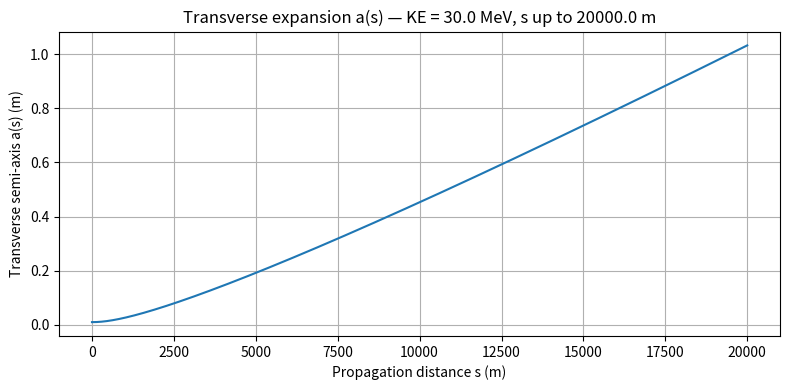

Reproduce this figure in Python. (Note: this script raises an exception after producing the figure.)
# Simulate again for KE = 30 MeV but extend propagation distance to 20 m.
import numpy as np
from math import sqrt
from scipy.integrate import solve_ivp
import matplotlib.pyplot as plt

# Physical constants
eps0 = 8.8541878128e-12
c = 299792458.0
qe = 1.602176634e-19
me = 9.10938356e-31
rc = qe**2/(4*np.pi*eps0*me*c**2)  # classical radius (electron)

# Beam / simulation parameters (defaults)
N = 1e9             # number of electrons in the bunch
KE_MeV = 30.0       # kinetic energy in MeV
gamma0 = 1.0 + KE_MeV/0.511   # relativistic factor
beta0 = np.sqrt(1.0 - 1.0/gamma0**2)

# Geometry / initial beam sizes
a0 = 1.0e-2         # initial transverse semi-axis (m)
zm0 = 5.0e-2        # initial half-length (m)
Ib= 3/4 * N * qe * beta0 * c / zm0   # beam current in Amperes
# print(f"IB ={Ib:.2f}")
# Normalized emittances (same as before)
eps_nx = 1.0e-6     # normalized transverse emittance (m·rad)
eps_nz = 1.0e-6     # normalized longitudinal normalized emittance

# Convert to un-normalized emittances used in dynamic equations:
eps_x = eps_nx/(beta0*gamma0)
eps_zzp = eps_nz/(beta0*(gamma0**3))

# Geometry factor g
# g = 1.0
xi = np.sqrt(1-a0**2/zm0**2)
g = 2/xi**2*(1/2/xi*np.log((1+xi)/(1-xi)) - 1) 

# Space-charge prefactors for transverse and longitudinal ODEs (from equations)
prefac_common = 3.0/2.0 * N * rc / (beta0**2 * gamma0**3)
prefac_long = 3.0/2.0 * N * rc / (beta0**2 * gamma0**5)

# ODE system
def deriv(s, y):
    a, ap, zm, zmp = y
    a = max(a, 1e-12)
    zm = max(zm, 1e-12)
    sc_trans = prefac_common * (1.0/(a*zm)) * (1.0 - (g/2.0)*(a**2/(gamma0**2 * zm**2)))
    sc_long = prefac_long * (g / (zm**2))
    app = sc_trans + (eps_x**2)/(a**3)
    zmpp = sc_long + (eps_zzp**2)/(zm**3)
    return [ap, app, zmp, zmpp]

# Integration range
s_max = 20000.0   # meters (extended)
s_eval = np.linspace(0, s_max, 4000000)
y0 = [a0, 0.0, zm0, 0.0]

sol = solve_ivp(deriv, [0, s_max], y0, t_eval=s_eval, method='RK45', rtol=1e-6, atol=1e-9)

a_sol = sol.y[0]
zm_sol = sol.y[2]

plt.figure(figsize=(8,4))
plt.plot(sol.t, a_sol)
plt.xlabel("Propagation distance s (m)")
plt.ylabel("Transverse semi-axis a(s) (m)")
plt.title(f"Transverse expansion a(s) — KE = {KE_MeV} MeV, s up to {s_max} m")
plt.grid(True)
plt.tight_layout()
plt.savefig(f"vacuum-diffusion/transverse_expansion_{KE_MeV}MeV_{s_max}m.png")
plt.close()
plt.figure(figsize=(8,4))
plt.plot(sol.t, zm_sol)
plt.ylim(zm0 * 0.9, zm0 * 1.1)  # Limit y-axis to avoid excessive range
plt.plot(sol.t, zm_sol)
plt.ylim(zm0 * 0.9, zm0 * 1.1)  # Limit y-axis to avoid excessive range
plt.xlabel("Propagation distance s (m)")
plt.ylabel("Longitudinal half-length z_m(s) (m)")
plt.title(f"Longitudinal expansion z_m(s) — KE = {KE_MeV} MeV, s up to {s_max} m")
plt.grid(True)
plt.tight_layout()
plt.savefig(f"vacuum-diffusion/longitudinal_expansion_{KE_MeV}MeV_{s_max}m.png")
plt.close()

final_a = a_sol[-1]
final_zm = zm_sol[-1]
print(f"Parameters used: Ib={Ib:.3g} A, KE={KE_MeV} MeV")
print(f"Initial a0={a0:.3e} m, zm0={zm0:.3e} m, eps_nx={eps_nx:.1e}, eps_nz={eps_nz:.1e}")
print(f"Final a(s={s_max} m) = {final_a:.3e} m")
print(f"Final zm(s={s_max} m) = {final_zm:.3e} m")
